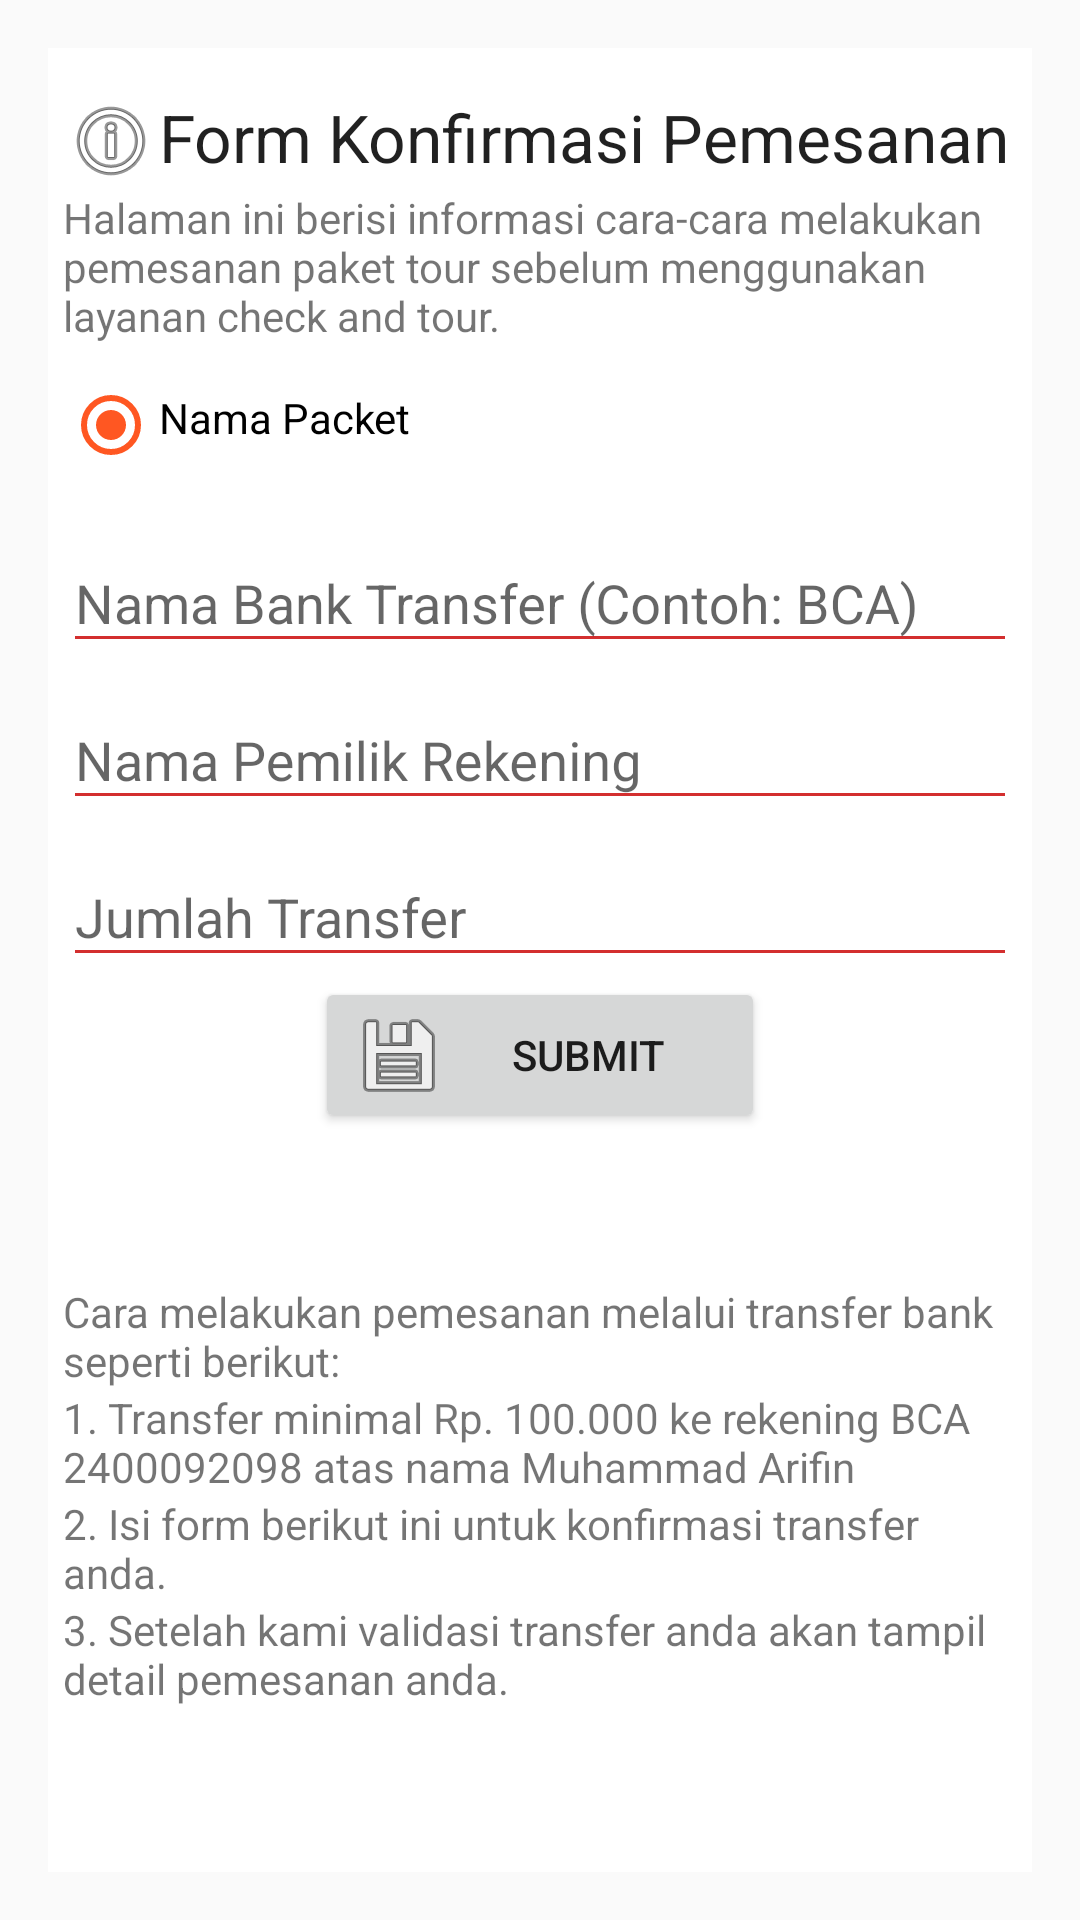

The Android layout XML behind this screen, and the referenced resources:
<!-- AndroidManifest.xml: application theme AppTheme -->
<!-- res/layout/activity_book_now.xml -->
<?xml version="1.0" encoding="utf-8"?>
<RelativeLayout xmlns:android="http://schemas.android.com/apk/res/android"
    android:id="@+id/deposit_activity"
    android:layout_width="match_parent"
    android:layout_height="match_parent"
    android:paddingBottom="@dimen/activity_vertical_margin"
    android:paddingLeft="@dimen/activity_horizontal_margin"
    android:paddingRight="@dimen/activity_horizontal_margin"
    android:paddingTop="@dimen/activity_vertical_margin"
    android:theme="@style/AppTheme">

    <ScrollView
        android:layout_width="match_parent"
        android:layout_height="match_parent"
        android:background="@android:color/white"
        android:padding="5dp">

        <LinearLayout
            android:layout_width="match_parent"
            android:layout_height="match_parent"
            android:orientation="vertical">

            <ImageView
                android:id="@+id/imageView4"
                android:layout_width="match_parent"
                android:layout_height="wrap_content" />

            <LinearLayout
                android:layout_width="match_parent"
                android:layout_height="match_parent"
                android:orientation="vertical"
                android:paddingBottom="40dp">

                <TextView
                    android:id="@+id/textView25"
                    android:layout_width="match_parent"
                    android:layout_height="wrap_content"
                    android:layout_marginTop="10dp"
                    android:drawableLeft="@android:drawable/ic_menu_info_details"
                    android:text="Form Konfirmasi Pemesanan"
                    android:textAppearance="@style/TextAppearance.AppCompat.Large" />

                <TextView
                    android:id="@+id/textView20"
                    android:layout_width="match_parent"
                    android:layout_height="wrap_content"
                    android:text="@string/order_warning" />

                <RadioButton
                    android:id="@+id/rbPacket"
                    android:layout_width="match_parent"
                    android:layout_height="wrap_content"
                    android:checked="true"
                    android:paddingBottom="20dp"
                    android:paddingTop="15dp"
                    android:text="Nama Packet" />

                <android.support.design.widget.TextInputLayout
                    android:layout_width="match_parent"
                    android:layout_height="wrap_content">

                    <EditText
                        android:id="@+id/etBank"
                        android:layout_width="match_parent"
                        android:layout_height="wrap_content"
                        android:hint="Nama Bank Transfer (Contoh: BCA)" />

                </android.support.design.widget.TextInputLayout>

                <android.support.design.widget.TextInputLayout
                    android:layout_width="match_parent"
                    android:layout_height="wrap_content">

                    <EditText
                        android:id="@+id/etNama"
                        android:layout_width="match_parent"
                        android:layout_height="wrap_content"
                        android:hint="Nama Pemilik Rekening" />
                </android.support.design.widget.TextInputLayout>

                <android.support.design.widget.TextInputLayout
                    android:layout_width="match_parent"
                    android:layout_height="wrap_content">

                    <EditText
                        android:id="@+id/etJumlah"
                        android:layout_width="match_parent"
                        android:layout_height="wrap_content"
                        android:hint="Jumlah Transfer" />
                </android.support.design.widget.TextInputLayout>

                <Button
                    android:id="@+id/submit"
                    android:layout_width="150dp"
                    android:layout_height="wrap_content"
                    android:layout_gravity="center_horizontal"
                    android:drawableLeft="@android:drawable/ic_menu_save"
                    android:text="Submit" />
            </LinearLayout>

            <LinearLayout
                android:layout_width="match_parent"
                android:layout_height="match_parent"
                android:orientation="vertical">

                <TextView
                    android:id="@+id/textView21"
                    android:layout_width="match_parent"
                    android:layout_height="wrap_content"
                    android:layout_marginTop="10dp"
                    android:text="Cara melakukan pemesanan melalui transfer bank seperti berikut:" />

                <TextView
                    android:id="@+id/textView22"
                    android:layout_width="match_parent"
                    android:layout_height="wrap_content"
                    android:text="1. Transfer minimal Rp. 100.000 ke rekening BCA 2400092098 atas nama Muhammad Arifin" />

                <TextView
                    android:id="@+id/textView23"
                    android:layout_width="match_parent"
                    android:layout_height="wrap_content"
                    android:text="2. Isi form berikut ini untuk konfirmasi transfer anda." />

                <TextView
                    android:id="@+id/textView24"
                    android:layout_width="match_parent"
                    android:layout_height="wrap_content"
                    android:text="3. Setelah kami validasi transfer anda akan tampil detail pemesanan anda." />

            </LinearLayout>

        </LinearLayout>
    </ScrollView>

</RelativeLayout>
<!-- resources referenced by this layout -->
<resources>
  <dimen name="activity_horizontal_margin">16dp</dimen>
  <dimen name="activity_vertical_margin">16dp</dimen>
  <string name="order_warning">Halaman ini berisi informasi cara-cara melakukan pemesanan paket tour sebelum menggunakan layanan check and tour.</string>
  <style name="AppTheme" parent="Theme.AppCompat.Light.DarkActionBar">
          
          <item name="colorPrimary">@color/colorPrimary</item>
          <item name="colorPrimaryDark">@color/colorPrimaryDark</item>
          <item name="colorAccent">@color/colorAccent</item>
          <item name="windowNoTitle">true</item>
          <item name="windowActionBar">false</item>
          <item name="colorControlNormal">#d32f2f</item>
          <item name="colorControlActivated">#ff5722</item>
          <item name="colorControlHighlight">#f44336</item>
      </style>
  <color name="colorPrimary">#2196F3</color>
  <color name="colorPrimaryDark">#2196F3</color>
  <color name="colorAccent">#FF4081</color>
</resources>
